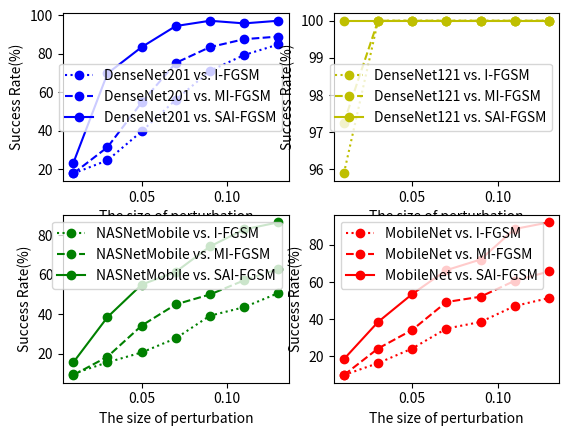

This chart was generated by the following Python code:
import numpy as np
import matplotlib.pyplot as plt

a1 = [13, 18, 29, 41, 52, 58, 62]
a2 = [13, 23, 40, 55, 61, 64, 65]
a3 = [17, 51, 61, 69, 71, 70, 71]
a4 = [70, 73, 73, 73, 73, 73, 73]
a5 = [71, 73, 73, 73, 73, 73, 73]
a6 = [73, 73, 73, 73, 73, 73, 73]
a7 = [14, 22, 29, 39, 55, 61, 71]
a8 = [13, 26, 48, 63, 70, 80, 88]
a9 = [22, 54, 77, 86, 104, 116, 121]
a10 = [14, 23, 34, 49, 54, 66, 72]
a11 = [14, 34, 48, 69, 73, 85, 92]
a12 = [26, 54, 75, 93, 101, 124, 129]
b = [0.01, 0.03, 0.05, 0.07, 0.09, 0.11, 0.13]


a1_ = [100 * (i / 73) for i in a1]
a2_ = [100 * (i / 73) for i in a2]
a3_ = [100 * (i / 73) for i in a3]
a4_ = [100 * (i / 73) for i in a4]
a5_ = [100 * (i / 73) for i in a5]
a6_ = [100 * (i / 73) for i in a6]
a7_ = [100 * (i / 140) for i in a7]
a8_ = [100 * (i / 140) for i in a8]
a9_ = [100 * (i / 140) for i in a9]
a10_ = [100 * (i / 140) for i in a10]
a11_ = [100 * (i / 140) for i in a11]
a12_ = [100 * (i / 140) for i in a12]


plt.figure()
plt.subplot(2,2,1)
plt.plot(b, a1_, 'bo:', label='DenseNet201 vs. I-FGSM')
plt.plot(b, a2_, 'bo--', label='DenseNet201 vs. MI-FGSM')
plt.plot(b, a3_, 'bo-', label='DenseNet201 vs. SAI-FGSM')
plt.legend(["DenseNet201 vs. I-FGSM", "DenseNet201 vs. MI-FGSM", "DenseNet201 vs. SAI-FGSM"])

plt.xlabel('The size of perturbation')
plt.ylabel('Success Rate(%)')
plt.subplot(2,2,2)
plt.plot(b, a4_, 'yo:', label='DenseNet121 vs. I-FGSM')
plt.plot(b, a5_, 'yo--', label='DenseNet121 vs. MI-FGSM')
plt.plot(b, a6_, 'yo-', label='DenseNet121 vs. SAI-FGSM')
plt.legend(["DenseNet121 vs. I-FGSM","DenseNet121 vs. MI-FGSM","DenseNet121 vs. SAI-FGSM"])

plt.xlabel('The size of perturbation')
plt.ylabel('Success Rate(%)')
plt.subplot(2,2,3)
plt.plot(b, a7_, 'go:', label='NASNetMobile vs. I-FGSM')
plt.plot(b, a8_, 'go--', label='NASNetMobile vs. MI-FGSM')
plt.plot(b, a9_, 'go-', label='NASNetMobile vs. SAI-FGSM')
plt.legend(["NASNetMobile vs. I-FGSM","NASNetMobile vs. MI-FGSM","NASNetMobile vs. SAI-FGSM"])

plt.xlabel('The size of perturbation')
plt.ylabel('Success Rate(%)')
plt.subplot(2,2,4)
plt.plot(b, a10_, 'ro:', label='MobileNet vs. I-FGSM')
plt.plot(b, a11_, 'ro--', label='MobileNet vs. MI-FGSM')
plt.plot(b, a12_, 'ro-', label='MobileNet vs. SAI-FGSM')
plt.legend(["MobileNet vs. I-FGSM","MobileNet vs. MI-FGSM","MobileNet vs. SAI-FGSM"])



# my_x_ticks = np.arange(-5, 5, 0.5)

# plt.xticks(my_x_ticks)
# my_y_ticks = np.arange(0, 100, 20)
# plt.yticks(my_y_ticks)
plt.xlabel('The size of perturbation')
plt.ylabel('Success Rate(%)')


plt.show()
